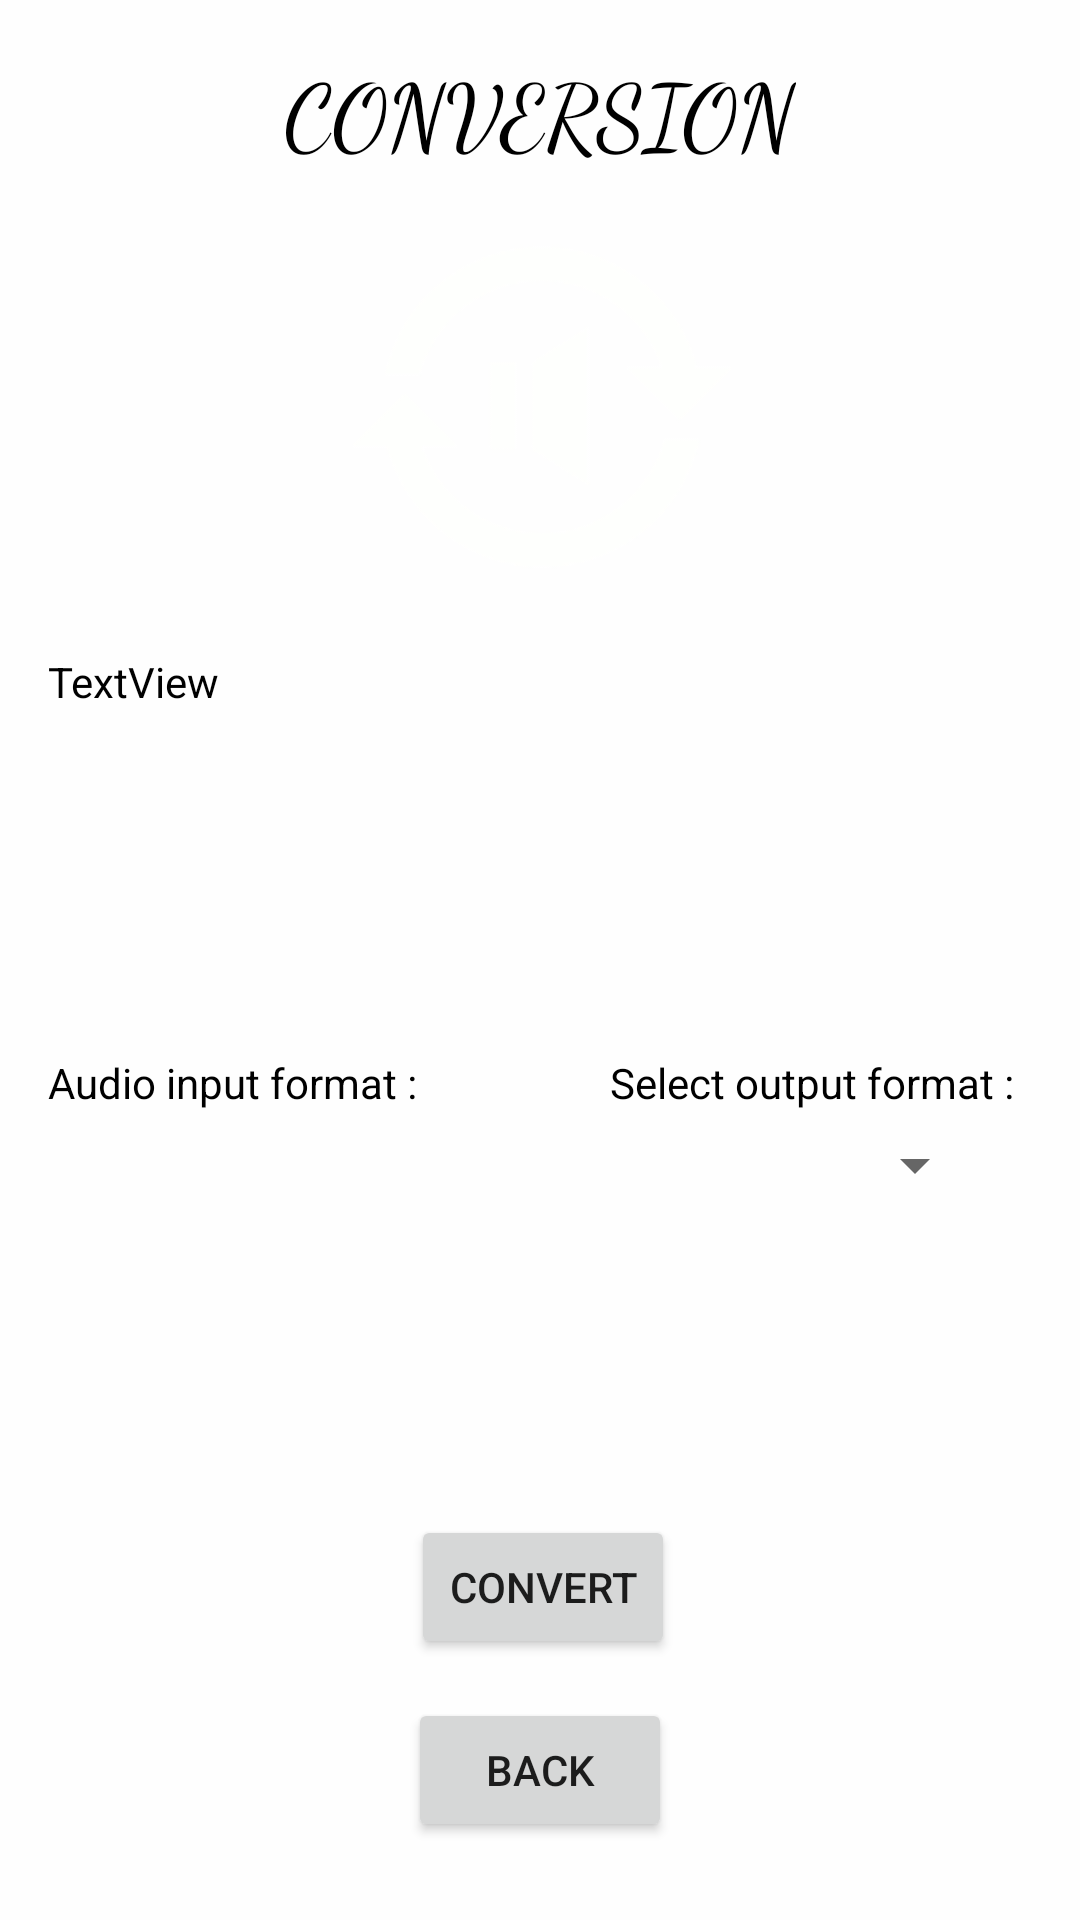

Layout XML and referenced resources for this Android screen:
<!-- AndroidManifest.xml: application theme AppTheme -->
<!-- res/layout/activity_audio_conversion.xml -->
<?xml version="1.0" encoding="utf-8"?>
<androidx.constraintlayout.widget.ConstraintLayout xmlns:android="http://schemas.android.com/apk/res/android"
    xmlns:app="http://schemas.android.com/apk/res-auto"
    xmlns:tools="http://schemas.android.com/tools"
    android:layout_width="match_parent"
    android:layout_height="match_parent"
    android:background="@color/blanc"
    tools:context=".AudioConversionActivity">

    <TextView
        android:id="@+id/conversion"
        android:layout_width="wrap_content"
        android:layout_height="wrap_content"
        android:layout_alignParentTop="true"
        android:layout_centerHorizontal="true"
        android:layout_marginTop="16dp"
        android:fontFamily="cursive"
        android:text="CONVERSION"
        android:textColor="@color/noir"
        android:textSize="30sp"
        app:layout_constraintEnd_toEndOf="parent"
        app:layout_constraintStart_toStartOf="parent"
        app:layout_constraintTop_toTopOf="parent" />

    <TextView
        android:id="@+id/txtMusicNameConv"
        android:layout_width="wrap_content"
        android:layout_height="wrap_content"
        android:layout_marginStart="16dp"
        android:layout_marginTop="18dp"
        android:background="@color/blanc"
        android:text="TextView"
        android:textColor="@color/noir"
        app:layout_constraintStart_toStartOf="parent"
        app:layout_constraintTop_toBottomOf="@+id/imageView" />

    <Button
        android:id="@+id/btn_convertConv"
        android:layout_width="wrap_content"
        android:layout_height="wrap_content"
        android:layout_marginStart="1dp"
        android:layout_marginBottom="13dp"
        android:onClick="onClickConvert"
        android:text="CONVERT"
        app:layout_constraintBottom_toTopOf="@+id/button"
        app:layout_constraintStart_toStartOf="@+id/button" />

    <TextView
        android:id="@+id/txtFromConv"
        android:layout_width="wrap_content"
        android:layout_height="wrap_content"
        android:layout_marginStart="16dp"
        android:text="Audio input format :"
        android:textColor="@color/noir"
        app:layout_constraintBottom_toBottomOf="@+id/txtOutputFormat"
        app:layout_constraintStart_toStartOf="parent"
        app:layout_constraintTop_toTopOf="@+id/txtOutputFormat" />

    <TextView
        android:id="@+id/txtOutputFormat"
        android:layout_width="wrap_content"
        android:layout_height="wrap_content"
        android:layout_marginTop="143dp"
        android:layout_marginEnd="22dp"
        android:layout_marginBottom="144dp"
        android:text="Select output format :"
        android:textColor="@color/noir"
        app:layout_constraintBottom_toTopOf="@+id/btn_convertConv"
        app:layout_constraintEnd_toEndOf="parent"
        app:layout_constraintTop_toTopOf="@+id/txtMusicNameConv" />

    <Spinner
        android:id="@+id/spinnerType"
        android:layout_width="wrap_content"
        android:layout_height="wrap_content"
        android:layout_marginTop="6dp"
        android:layout_marginEnd="9dp"
        android:elevation="1dp"
        android:entries="@array/types_array"
        app:layout_constraintEnd_toEndOf="@+id/txtOutputFormat"
        app:layout_constraintTop_toBottomOf="@+id/txtOutputFormat" />

    <ImageView
        android:id="@+id/imageView"
        android:layout_width="wrap_content"
        android:layout_height="wrap_content"
        android:layout_marginStart="22dp"
        android:layout_marginTop="14dp"
        app:layout_constraintStart_toStartOf="@+id/conversion"
        app:layout_constraintTop_toBottomOf="@+id/conversion"
        app:srcCompat="@drawable/convert" />

    <TextView
        android:id="@+id/txtInputFormat"
        android:layout_width="wrap_content"
        android:layout_height="wrap_content"
        android:layout_marginStart="17dp"
        android:layout_marginTop="13dp"
        android:textAllCaps="true"
        android:textColor="@color/noir"
        app:layout_constraintStart_toStartOf="@+id/txtFromConv"
        app:layout_constraintTop_toBottomOf="@+id/txtFromConv" />

    <Button
        android:id="@+id/button"
        android:layout_width="wrap_content"
        android:layout_height="wrap_content"
        android:layout_marginBottom="26dp"
        android:onClick="onClickBack"
        android:text="BACK"
        app:layout_constraintBottom_toBottomOf="parent"
        app:layout_constraintEnd_toEndOf="parent"
        app:layout_constraintStart_toStartOf="parent" />
</androidx.constraintlayout.widget.ConstraintLayout>
<!-- resources referenced by this layout -->
<resources>
  <color name="blanc">#FEFEFE</color>
  <color name="noir">#000000</color>
  <!-- drawable convert: png bitmap (drawable, 9388 bytes) -->
  <style name="AppTheme" parent="Base.Theme.AppCompat.Light.DarkActionBar">
          
          <item name="colorPrimary">@color/noir</item>
          <item name="colorPrimaryDark">@color/noir</item>
          <item name="colorAccent">@color/noir</item>
      </style>
</resources>
